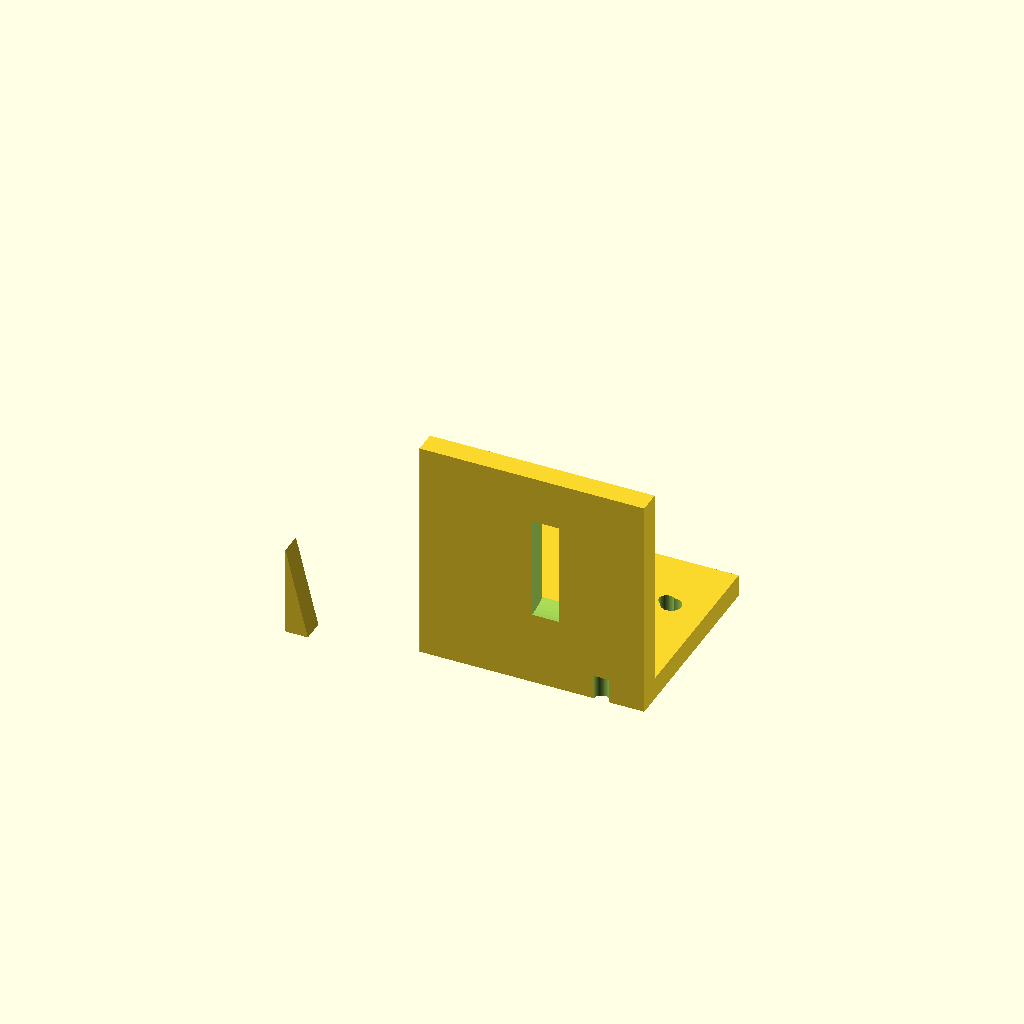
Cell 1: rendered with the file's own defaults.
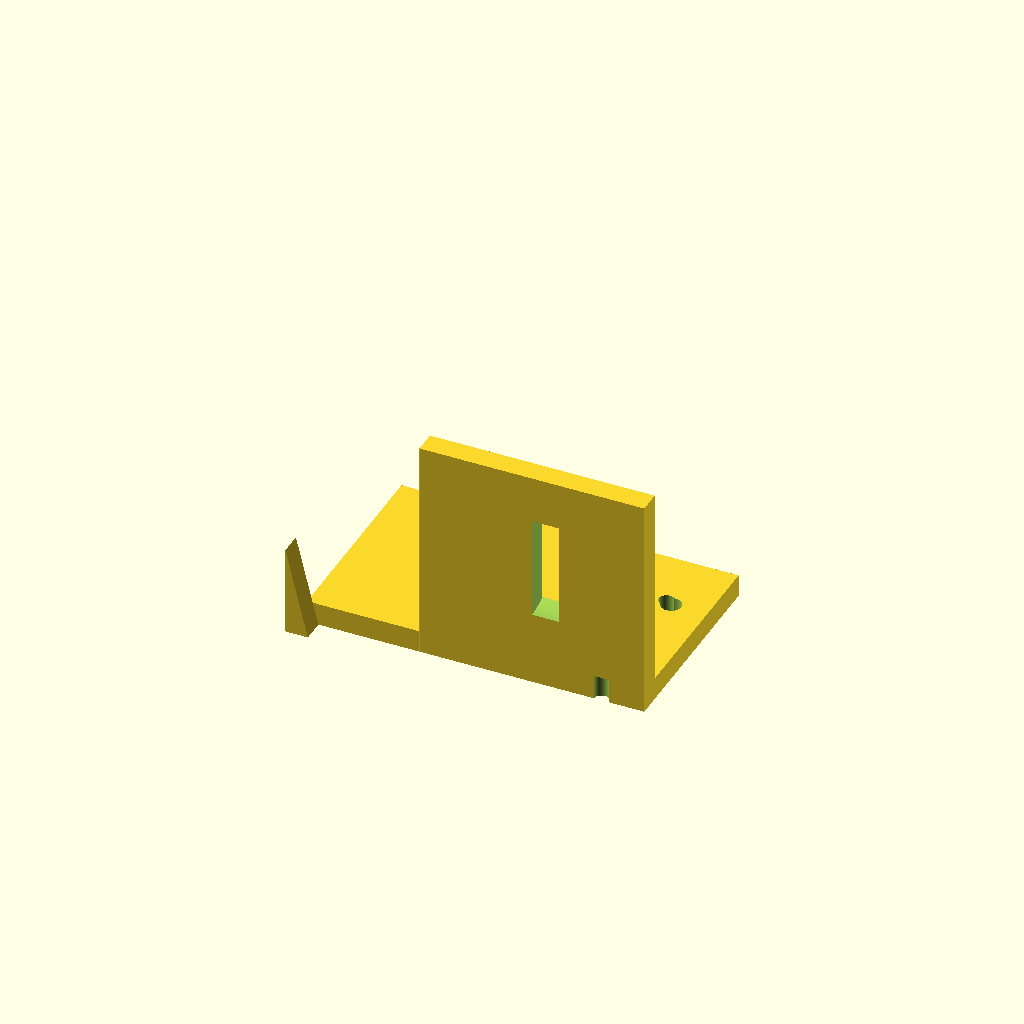
Cell 2 — base_x0 set to -50, the other parameters unchanged.
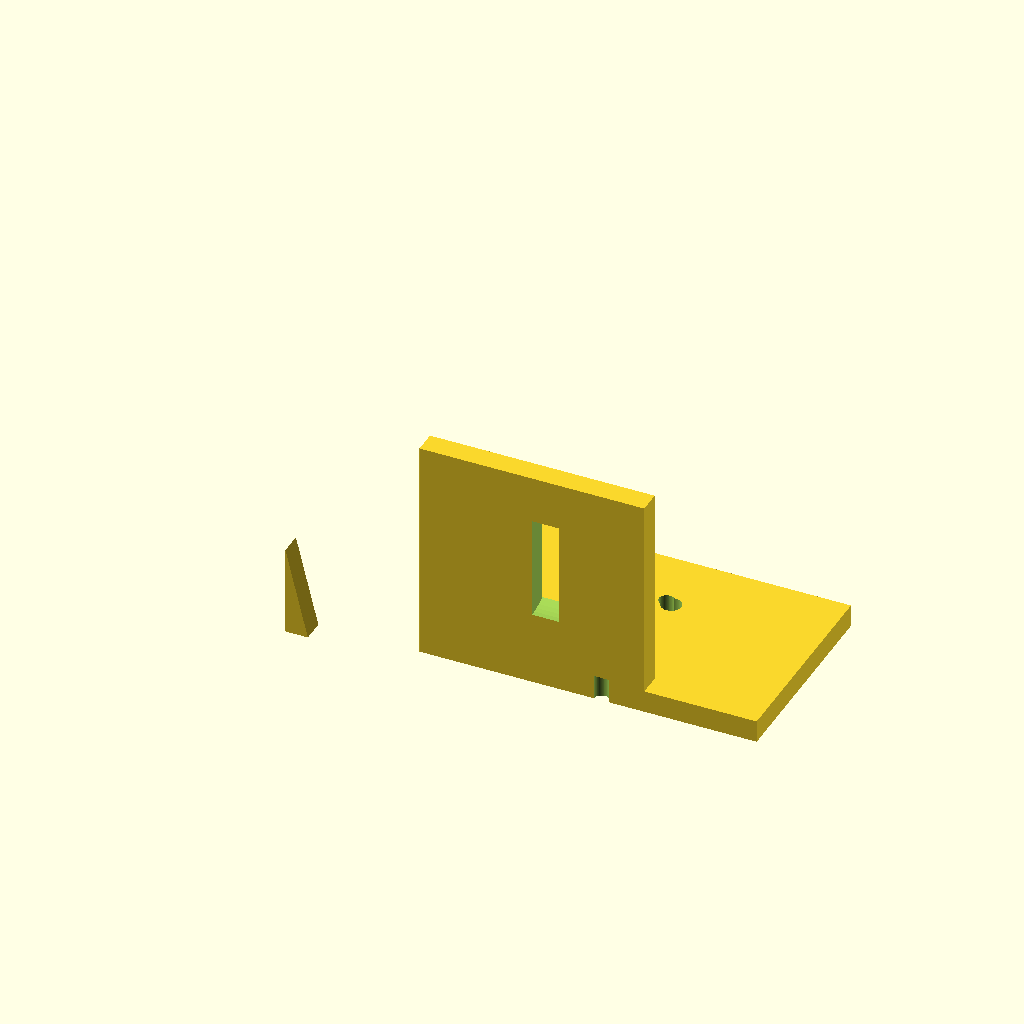
Cell 3: the same model with base_x1 = 50.
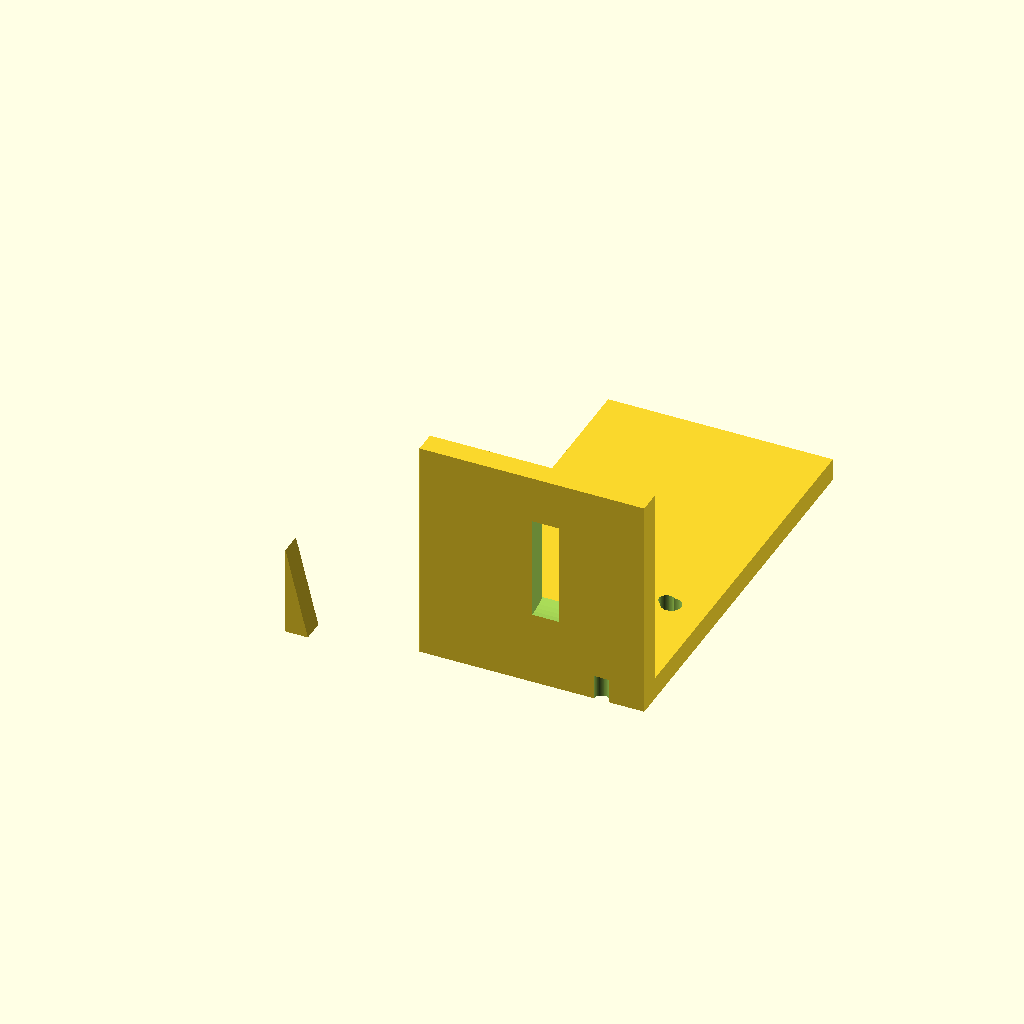
Cell 4: base_y1 = 90 (everything else at default).
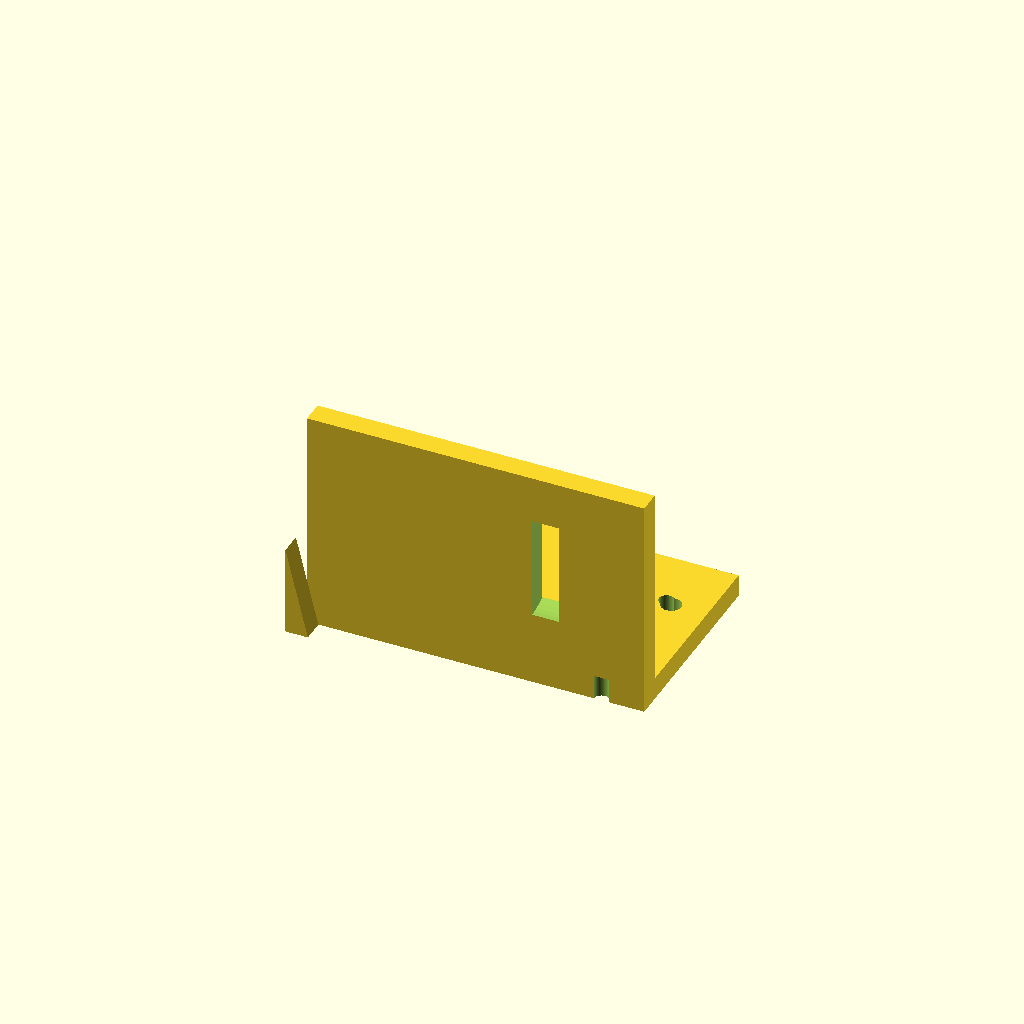
Cell 5: motor_x0 = -50 (everything else at default).
All cells are drawn from one camera (rotation 55°, 0°, 25°, orthographic, colour scheme Cornfield), so only the parameter changes between them.
OpenSCAD source file bench/results/gpu-v11s1-h1-g13/code/scadcoder-v11s1/nema17_motor_bracket_s5_a2.scad:
// L-shaped mounting bracket for NEMA 17 stepper motor (e.g. syringe pump)
// Print orientation: base plate on bed, motor plate builds upward (+Z)

$fn = 64;

// ---- Base plate ----
base_x0 = -25;   // base plate: x start
base_x1 = 25;    // base plate: x end
base_y0 = 0;     // base plate: y start
base_y1 = 45;    // base plate: y end
base_z0 = 0;     // base plate: z start
base_z1 = 5;     // base plate: z end

// ---- Motor plate ----
motor_x0 = -25;  // motor plate: x start
motor_x1 = 25;   // motor plate: x end
motor_y0 = 0;    // motor plate: y start
motor_y1 = 5;    // motor plate: y end
motor_z0 = 0;    // motor plate: z start
motor_z1 = 50;   // motor plate: z end

// ---- Through-holes (base plate) ----
hole_x = -17;    // hole x position (left)
hole_y = 30;     // hole y position
hole_d = 4.5;    // hole diameter (M4)

// ---- Motor boss hole ----
boss_d  = 23;    // boss hole diameter (along Y)
boss_x  = 0;     // boss hole centre x
boss_z  = 28;    // boss hole centre z

// ---- Screw holes ----
screw_d  = 3.4;  // screw hole diameter (M3)
screw_n  = 4;    // number of screw holes
screw_p  = 31;   // square pattern pitch
screw_x0 = -15.5; // first screw x (counter-clockwise from +X axis)
screw_z0 = -15.5; // first screw z

// ---- Gussets ----
gusset_t = 5;    // gusset thickness (X)
gusset_l = 20;   // gusset leg length (Y and Z)
gusset_x0 = -25; // gusset left edge x
gusset_x1 = -20; // gusset right edge x

// ---- Misc ----
eps = 0.5;       // cutter overshoot past faces

difference() {
    union() {
        // Base plate
        translate([base_x0, base_y0, base_z0])
            cube([base_x1 - base_x0, base_y1 - base_y0, base_z1 - base_z0]);

        // Motor plate
        translate([motor_x0, motor_y0, motor_z0])
            cube([motor_x1 - motor_x0, motor_y1 - motor_y0, motor_z1 - motor_z0]);

        // Gussets: right triangles in YZ plane, flush with left edge
        translate([gusset_x0, 0, 0])
            rotate([90, 0, 0])
                linear_extrude(height = gusset_t)
                    polygon(points = [
                        [gusset_x0 - (gusset_x1 - gusset_x0) / 2, gusset_l],
                        [gusset_x0 - (gusset_x1 - gusset_x0) / 2, 0],
                        [gusset_x1 - (gusset_x1 - gusset_x0) / 2, 0]
                    ]);
    }

    // Base plate through-holes
    for (sx = [-1, 1])
        translate([sx * hole_x, hole_y, -eps])
            cylinder(d = hole_d, h = base_z1 - base_z0 + 2 * eps);

    // Motor boss hole
    translate([boss_x, 0, boss_z])
        rotate([0, 90, 0])
            cylinder(d = boss_d, h = motor_y1 - motor_y0 + 2 * eps);

    // Screw holes on square pattern
    for (i = [0 : screw_n - 1]) {
        angle = i * 90;
        translate([screw_x0 + (i % 2) * screw_p,
                   screw_z0 + (i / 2) * screw_p,
                   -eps])
            rotate([0, 0, angle])
                cylinder(d = screw_d, h = motor_y1 - motor_y0 + 2 * eps);
    }
}
Customizer parameters (derived from the source; name, type, default, range or options):
base_x0: number, default -25
base_x1: number, default 25
base_y0: number, default 0
base_y1: number, default 45
base_z0: number, default 0
base_z1: number, default 5
motor_x0: number, default -25
motor_x1: number, default 25
motor_y0: number, default 0
motor_y1: number, default 5
motor_z0: number, default 0
motor_z1: number, default 50
hole_x: number, default -17
hole_y: number, default 30
hole_d: number, default 4.5
boss_d: number, default 23
boss_x: number, default 0
boss_z: number, default 28
screw_d: number, default 3.4
screw_n: number, default 4
screw_p: number, default 31
screw_x0: number, default -15.5
screw_z0: number, default -15.5
gusset_t: number, default 5
gusset_l: number, default 20
gusset_x0: number, default -25
gusset_x1: number, default -20
eps: number, default 0.5
